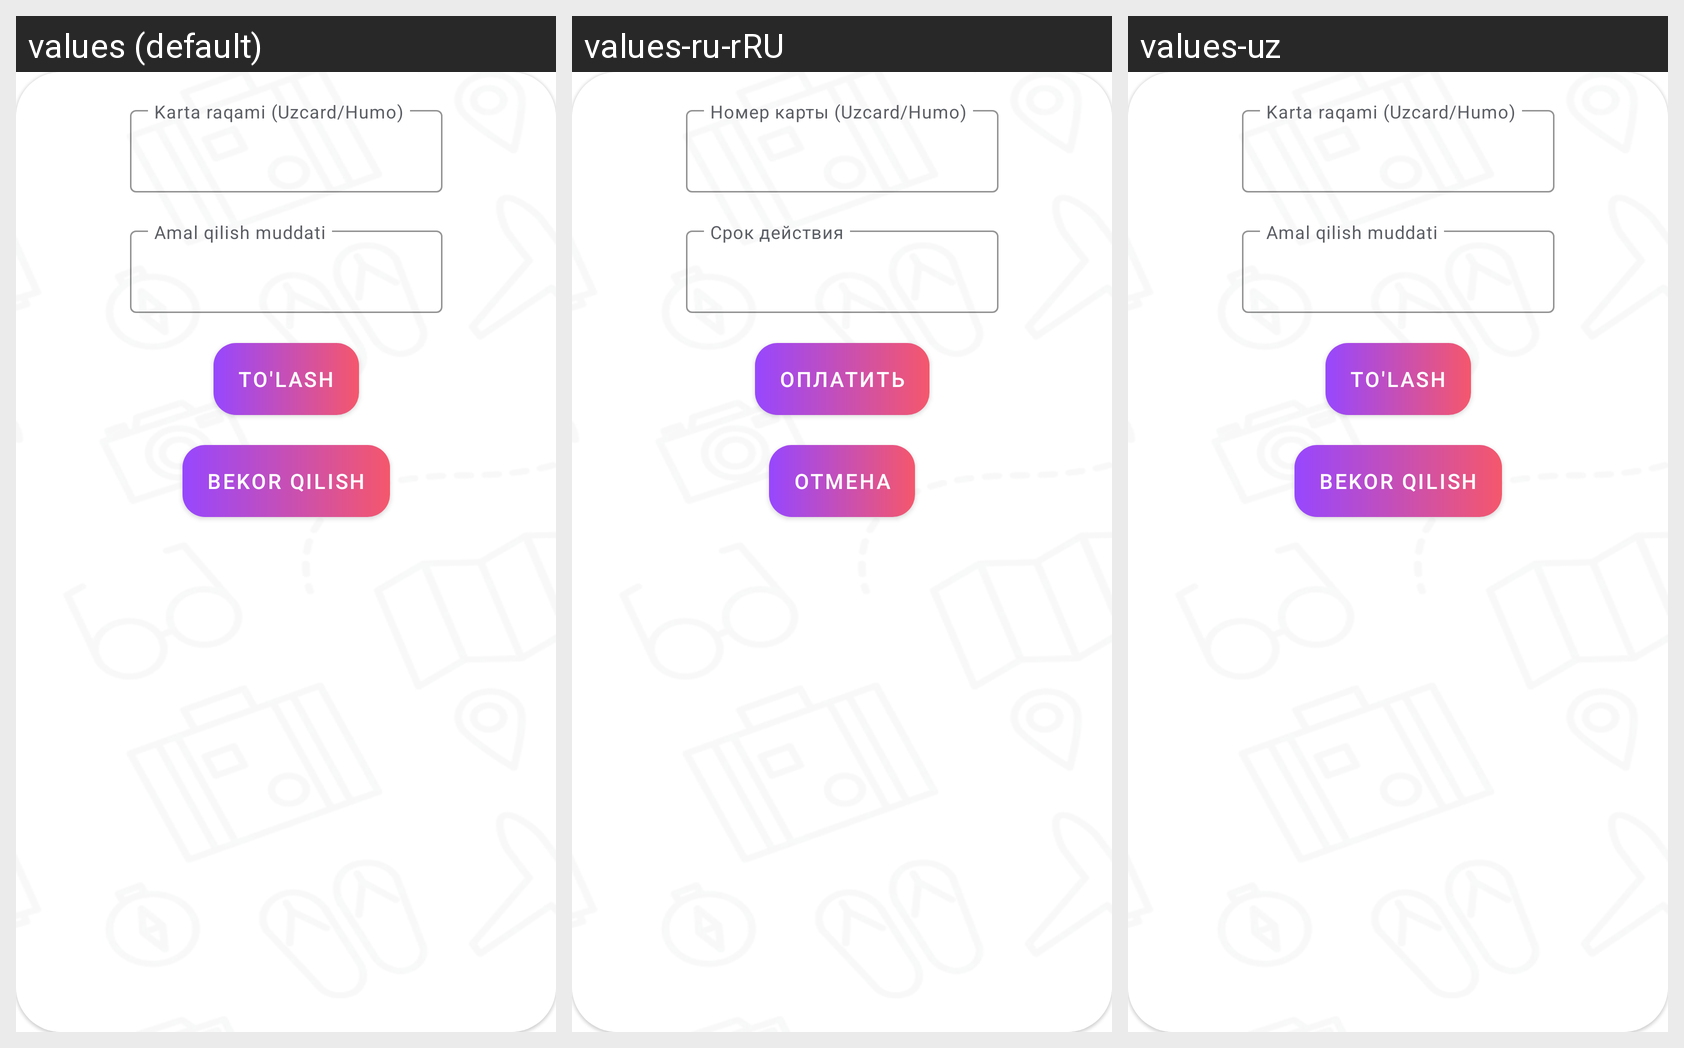

Translations of the strings shown on this Android screen, per locale in the grid:
Android screen res/layout/fragment_dialog_pay.xml rendered under 3 locales, left to right: values (default), values-ru-rRU, values-uz. Device: Nexus 5 (rendered at 1080×1920; each locale shown at half size, 540×960, under a caption strip naming it); theme Theme.Sovchilar.
Strings drawn on this screen, with the default value and each locale's value (text and hints the layout hard-codes, and strings that could not be matched under every locale, appear in the picture but are not listed):

pay
  values: To'lash
  values-ru-rRU: Оплатить
  values-uz: To'lash

cancel
  values: Bekor qilish
  values-ru-rRU: Отмена
  values-uz: Bekor qilish
